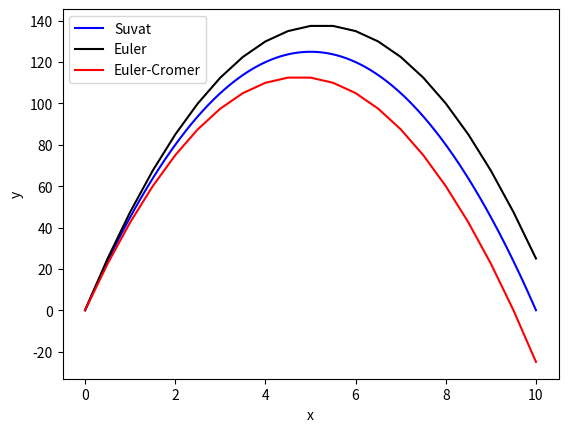

The script that saved this image:
import numpy as np
from matplotlib import pyplot as plt
import copy


class Particle:

    def __init__(self, position=np.array([0, 0, 0], dtype=float), velocity=np.array([0, 0, 0], dtype=float), acceleration=np.array([0, -10, 0], dtype=float), name='Ball', mass=1.0):
        self.position = np.array(position, dtype=float)
        self.velocity = np.array(velocity, dtype=float)
        self.acceleration = np.array(acceleration, dtype=float)
        self.name = np.array(name)
        self.mass = np.array(mass)



    def __str__(self):
        return "Particle: {0}, Mass: {1:.3e}, Position: {2}, Velocity: {3}, Acceleration: {4}".format(self.name, self.mass,self.position, self.velocity, self.acceleration)

    def updateEuler(self, deltaT):
        self.position = self.position + self.velocity * deltaT
        self.velocity = self.velocity + self.acceleration * deltaT

    def updateEulerCromer(self, deltaT):
        self.velocity = self.velocity + self.acceleration * deltaT
        self.position = self.position + self.velocity * deltaT

    

Ball = Particle(
    position=np.array([0, 0, 0]),
    velocity=np.array([1, 50, 0]),
    acceleration=np.array([0, -10, 0]),
    name="Ball",
    mass=1
)

BallInitial1 = copy.deepcopy(Ball)          # create 3 copies of initial conditions so that initial data is not changed when parameters are updated
BallInitial2 = copy.deepcopy(Ball)
BallInitial3 = copy.deepcopy(Ball)


deltaT = 0.5          # for Euler and Euler-Cromer methods
totalTime = 10          # total time of simulation


xValuesEuler = []
yValuesEuler = []


i = 0
while i < (totalTime + deltaT):         # loops through time
    xValuesEuler.append(BallInitial1.position[0])           # appends x-values
    yValuesEuler.append(BallInitial1.position[1])           # appends y-values
    BallInitial1.updateEuler(deltaT)            # updates position and velocity using Euler method
    i += deltaT




xValuesEulerCromer = []
yValuesEulerCromer = []


k = 0
while k < (totalTime + deltaT):         # loops through time
    xValuesEulerCromer.append(BallInitial2.position[0])         # appends x-values
    yValuesEulerCromer.append(BallInitial2.position[1])         # appends y-values
    BallInitial2.updateEulerCromer(deltaT)          # updates position and velocity using Euler method
    k += deltaT




time = np.linspace(0, BallInitial3.velocity[0] * totalTime, 1000)
yValueSuvat = 50 * time + 1/2 * BallInitial3.acceleration[1] * time**(2)



plt.plot(time, yValueSuvat, markersize=1, color="b", label="Suvat")         # plots x-y values for 
plt.plot(xValuesEuler, yValuesEuler, markersize=1, color="k", label="Euler")
plt.plot(xValuesEulerCromer, yValuesEulerCromer, markersize=1, color="r", label="Euler-Cromer")

plt.xlabel("x")
plt.ylabel("y")

plt.legend()
plt.show()